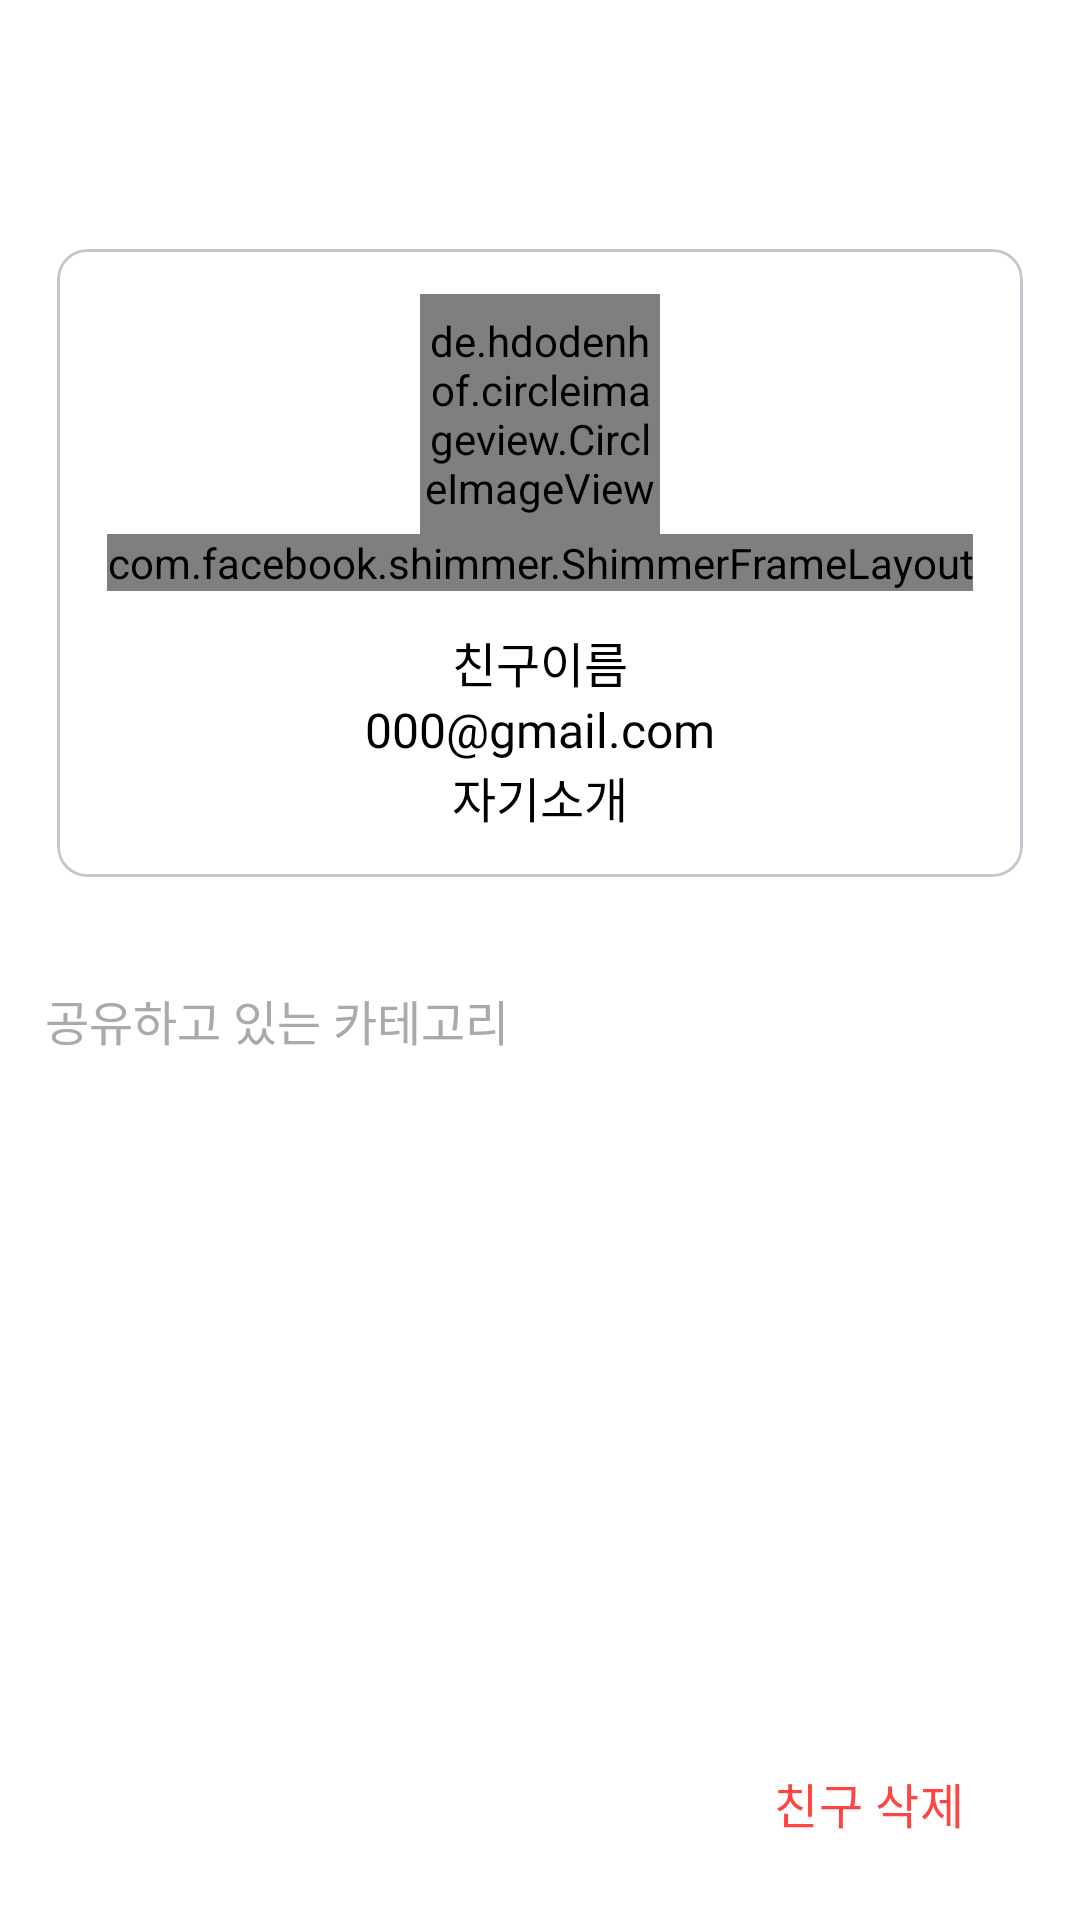

Layout XML and referenced resources for this Android screen:
<!-- AndroidManifest.xml: application theme Theme.DontForget -->
<!-- res/layout/fragment_friends_detail.xml -->
<?xml version="1.0" encoding="utf-8"?>
<LinearLayout xmlns:android="http://schemas.android.com/apk/res/android"
    xmlns:app="http://schemas.android.com/apk/res-auto"
    xmlns:tools="http://schemas.android.com/tools"
    android:layout_width="match_parent"
    android:layout_height="match_parent"
    android:orientation="vertical"
    android:transitionGroup="true"
    tools:context=".UI.FriendsDetailFragment.FriendsDetailFragment">

    <com.google.android.material.appbar.MaterialToolbar
        android:id="@+id/toolbar_friendsDetail"
        android:layout_width="match_parent"
        android:layout_height="wrap_content"
        android:background="?attr/colorPrimary"
        android:minHeight="?attr/actionBarSize"
        android:theme="@style/Theme.DontForget.Toolbar">

    </com.google.android.material.appbar.MaterialToolbar>


    <LinearLayout
        android:layout_width="match_parent"
        android:layout_height="match_parent"
        android:layout_margin="@dimen/padding_size_normal"
        android:layout_weight="1"
        android:orientation="vertical">

        <com.google.android.material.card.MaterialCardView
            style="@style/Theme.DontForget.CardView"
            android:layout_width="match_parent"
            android:layout_height="wrap_content"
            android:layout_margin="@dimen/margin_vertical_small1"
            app:cardCornerRadius="10dp"
            app:contentPadding="@dimen/padding_size_normal">
            <LinearLayout
                android:id="@+id/linearLayout2"
                android:layout_width="match_parent"
                android:layout_height="wrap_content"
                android:gravity="center"
                android:orientation="vertical">

                <de.hdodenhof.circleimageview.CircleImageView
                    android:id="@+id/imageView_friendsDetail"
                    android:layout_width="@dimen/image_size_profile"
                    android:layout_height="@dimen/image_size_profile"
                    android:scaleType="centerCrop"
                    android:src="@drawable/ic_person_24px"
                    app:civ_border_width="1dp"
                    app:civ_border_color="@color/accentDarkGray"
                    />
                <com.facebook.shimmer.ShimmerFrameLayout
                    android:id="@+id/shimmerLayout_friendsDetail"
                    android:layout_gravity="center"
                    android:layout_width="wrap_content"
                    android:layout_height="wrap_content">

                    <include layout="@layout/shimmer_userprofile2"/>

                </com.facebook.shimmer.ShimmerFrameLayout>

                <TextView
                    android:layout_marginTop="@dimen/margin_vertical_small3"
                    android:id="@+id/textView_friendsDetail_name"
                    style="@style/Theme.DontForget.Text"
                    android:layout_width="wrap_content"
                    android:layout_height="wrap_content"
                    android:fontFamily="@font/scdream_light"
                    android:text="친구이름"
                    android:textSize="@dimen/font_size_medium" />


                <TextView
                    android:id="@+id/textView_friendsDetail_email"
                    style="@style/Theme.DontForget.Text"
                    android:layout_width="wrap_content"
                    android:layout_height="wrap_content"
                    android:fontFamily="@font/scdream_light"
                    android:text="000@gmail.com"
                    android:textSize="@dimen/font_size_medium" />

                <TextView
                    android:id="@+id/textView_friendsDetail_introduce"
                    style="@style/Theme.DontForget.Text"
                    android:layout_width="wrap_content"
                    android:layout_height="wrap_content"
                    android:fontFamily="@font/scdream_light"
                    android:text="자기소개"
                    android:textSize="@dimen/font_size_medium" />
            </LinearLayout>
        </com.google.android.material.card.MaterialCardView>

        <TextView
            android:id="@+id/textView5"
            android:layout_width="match_parent"
            android:layout_height="wrap_content"
            android:layout_marginTop="@dimen/margin_vertical_big1"
            android:fontFamily="@font/scdream_bold"
            android:text="공유하고 있는 카테고리"
            android:textColor="@color/accentDarkGray"
            android:textSize="@dimen/font_size_medium" />

        <androidx.recyclerview.widget.RecyclerView
            android:id="@+id/recycler_friendsDetail"
            android:layout_width="match_parent"
            android:layout_height="wrap_content"
            android:layout_marginTop="@dimen/margin_vertical_big1"
            android:nestedScrollingEnabled="true"
            android:transitionGroup="true">

        </androidx.recyclerview.widget.RecyclerView>
    </LinearLayout>


    <LinearLayout
        android:layout_width="match_parent"
        android:layout_height="wrap_content"
        android:orientation="horizontal">

        <Space
            android:layout_width="wrap_content"
            android:layout_height="match_parent"
            android:layout_weight="1" />

        <Button
            android:id="@+id/button_friendsDetail_delete"
            style="@style/Widget.Material3.Button.OutlinedButton"
            android:layout_width="wrap_content"
            android:layout_height="wrap_content"
            android:layout_margin="@dimen/padding_size_normal"
            android:fontFamily="@font/scdream_bold"
            android:text="친구 삭제"
            android:textColor="@color/accentRed"
            android:textSize="@dimen/font_size_medium" />
    </LinearLayout>

</LinearLayout>
<!-- res/layout/shimmer_userprofile2.xml (included above) -->
<?xml version="1.0" encoding="utf-8"?>
<LinearLayout xmlns:android="http://schemas.android.com/apk/res/android"
    android:layout_width="match_parent"
    android:layout_height="match_parent"
    xmlns:app="http://schemas.android.com/apk/res-auto"
    android:orientation="vertical">
    <de.hdodenhof.circleimageview.CircleImageView

        android:layout_width="@dimen/image_size_profile"
        android:layout_height="@dimen/image_size_profile"
        android:layout_gravity="center"
        android:scaleType="centerCrop"
        android:src="@color/colorPrimary"
        app:civ_border_width="1dp"
        app:civ_border_color="@color/accentDarkGray"/>
</LinearLayout>
<!-- resources referenced by this layout -->
<resources>
  <color name="accentDarkGray">#aaaaaa</color>
  <color name="accentRed">#FF4444</color>
  <color name="colorPrimary">#7A97FF</color>
  <dimen name="font_size_medium">16sp</dimen>
  <dimen name="image_size_profile">80dp</dimen>
  <dimen name="margin_vertical_big1">32dp</dimen>
  <dimen name="margin_vertical_small1">4dp</dimen>
  <dimen name="margin_vertical_small3">12dp</dimen>
  <dimen name="padding_size_normal">15dp</dimen>
  <style name="Theme.DontForget.CardView">
          <item name="cardCornerRadius"> 10dp </item>
          <item name="contentPadding">@dimen/padding_size_normal</item>
          <item name="cardBackgroundColor">#00FFFFFF</item>
      </style>
  <style name="Theme.DontForget.Text">
          <item name="android:textColor">@color/black</item>
      </style>
  <style name="Theme.DontForget.Toolbar" parent="ThemeOverlay.Material3.Toolbar.Surface">
          <item name="colorPrimary">@color/white</item>
          <item name="android:textColor">@color/black</item>
          <item name="android:fontFamily">@font/scdream_regular</item>
          <item name="android:textSize">@dimen/font_size_medium</item>
          <item name="android:gravity">center</item>
          <item name="titleCentered">true</item>
      </style>
  <style name="Theme.DontForget" parent="Base.Theme.DontForget" />
  <color name="black">#FF000000</color>
  <color name="white">#FFFFFFFF</color>
  <style name="Base.Theme.DontForget" parent="Theme.Material3.DayNight.NoActionBar">
          
          
          <item name="colorPrimary">@color/colorPrimary</item>
          <item name="android:windowBackground">@color/white</item>
          <item name="colorError">@color/accentRed</item>
          <item name="statusBarBackground">@color/colorPrimary</item>
  
          
          <item name="toolbarStyle">@style/Theme.DontForget.Toolbar</item>
  
      </style>
</resources>
